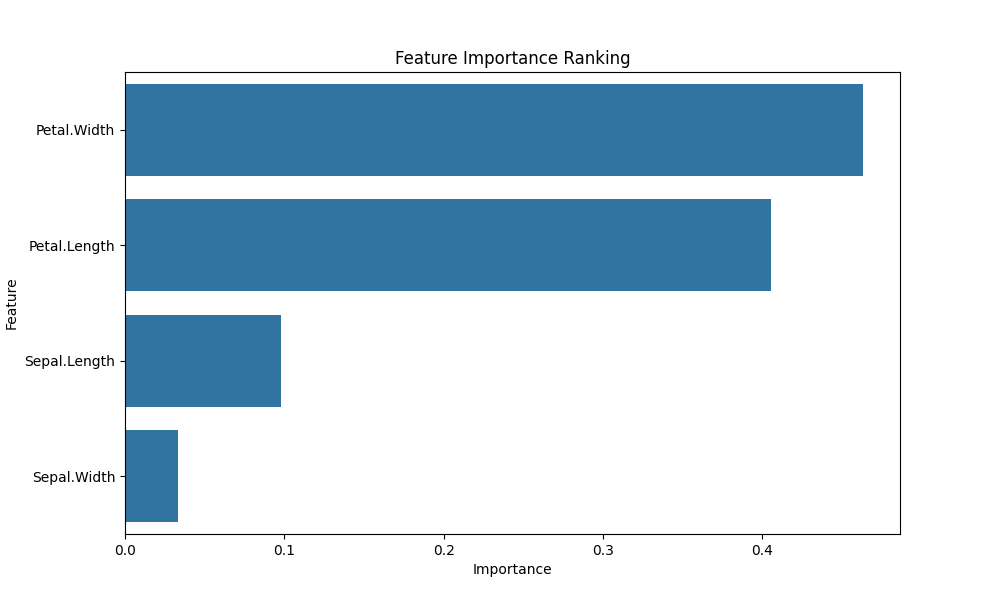

Data behind this chart, as committed beside it:
Feature, Importance
Petal.Width, 0.4633
Petal.Length, 0.4055
Sepal.Length, 0.098
Sepal.Width, 0.03321
